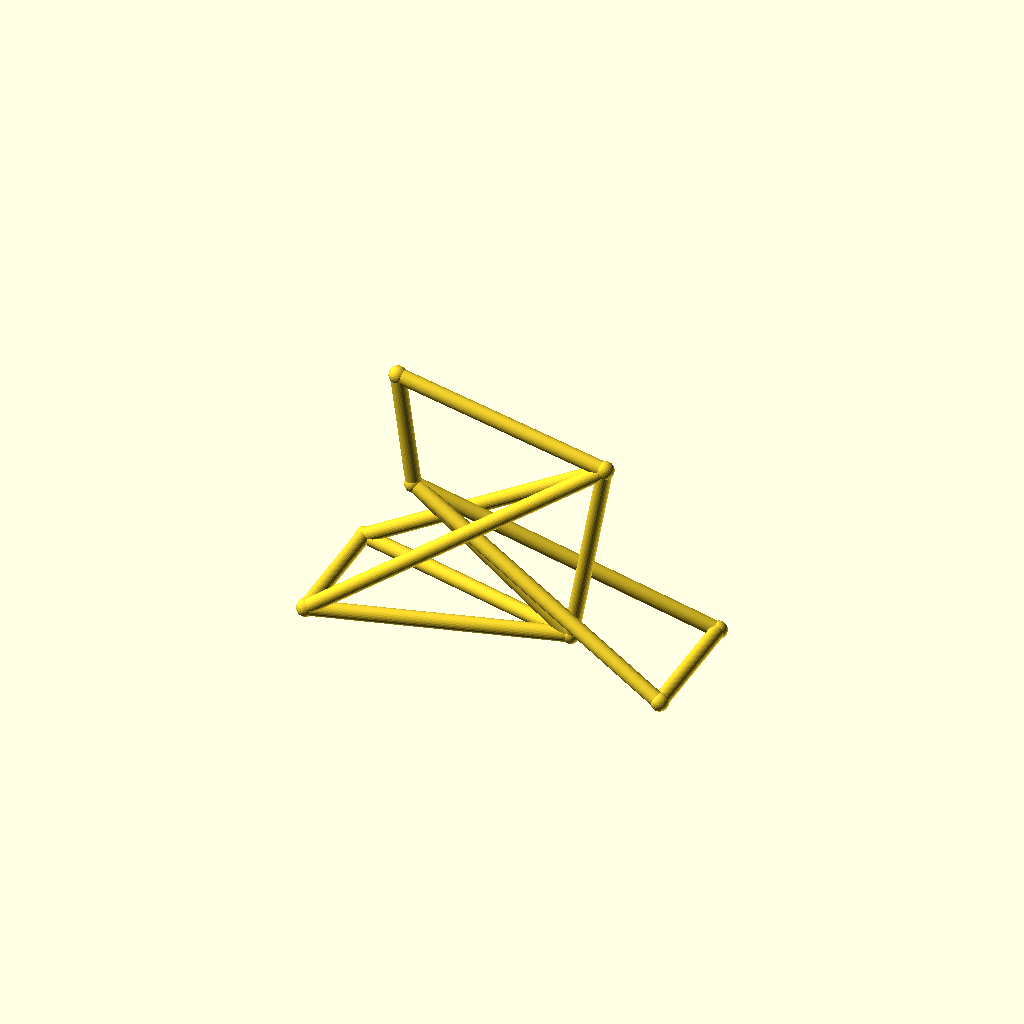
Cell 1: rendered with the file's own defaults.
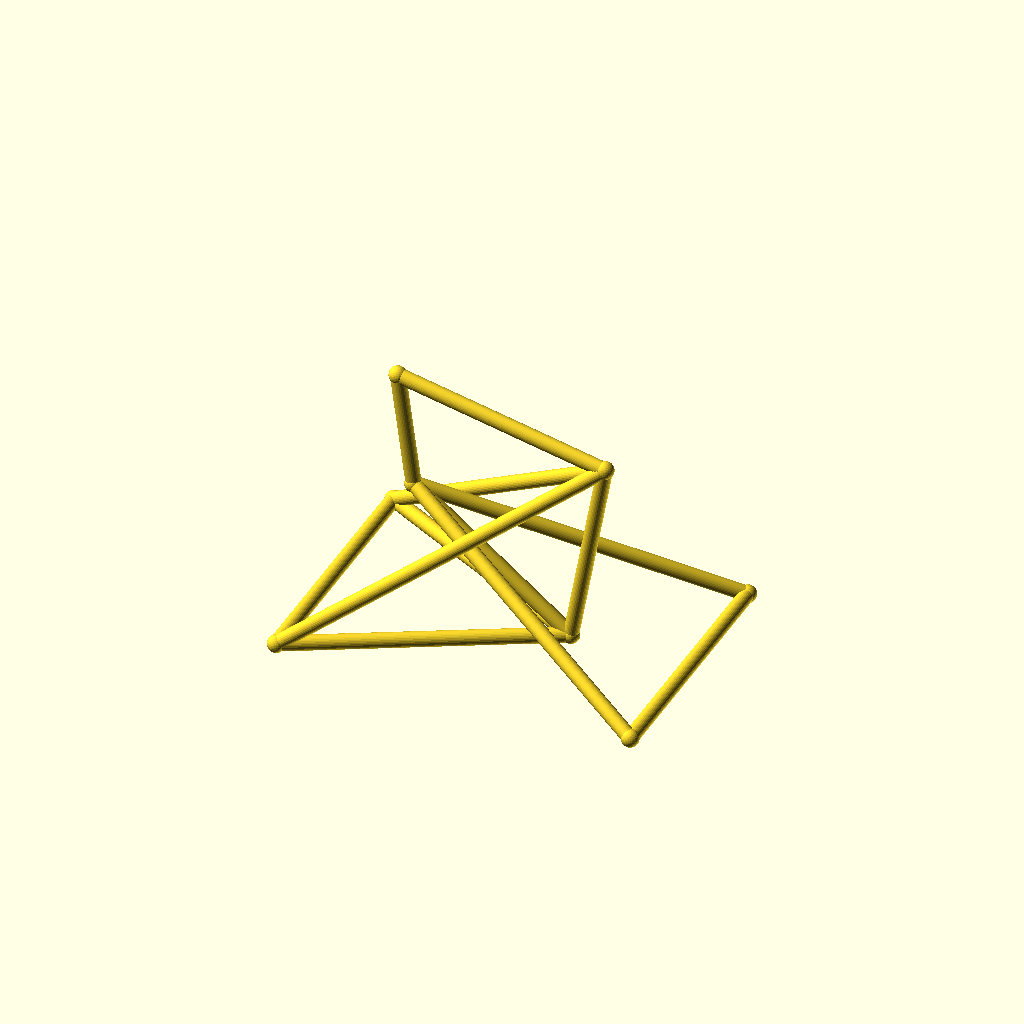
Cell 2: the same model with track = 96.
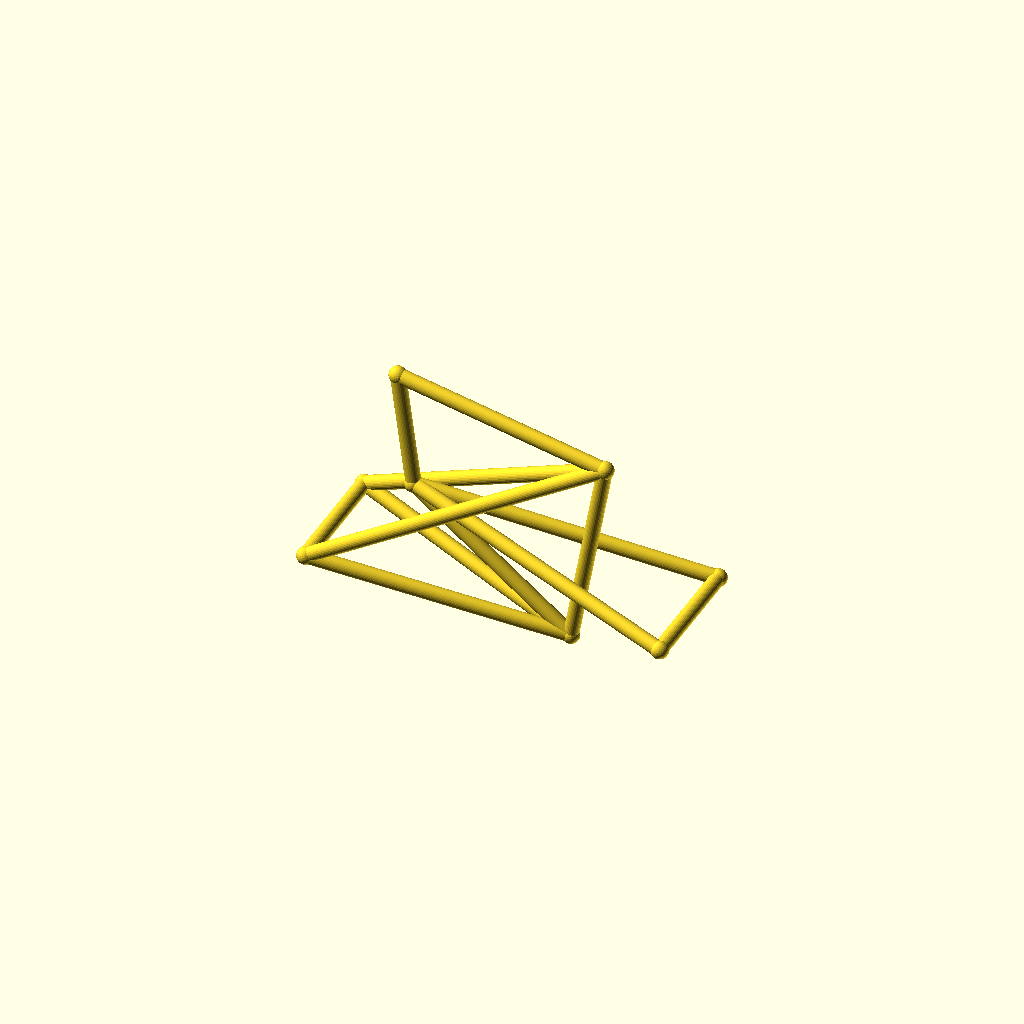
Cell 3: the same model with hub_z = 44.
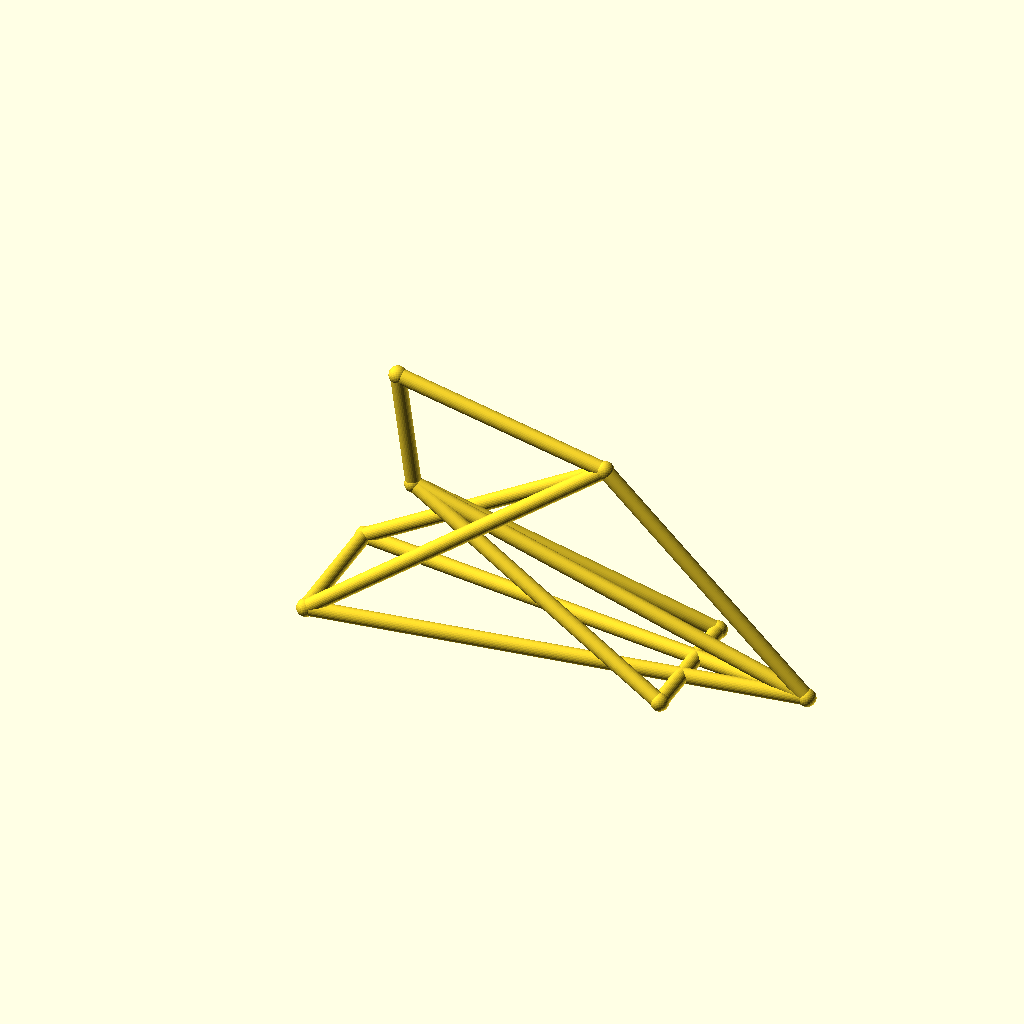
Cell 4: bb_x = 180 (everything else at default).
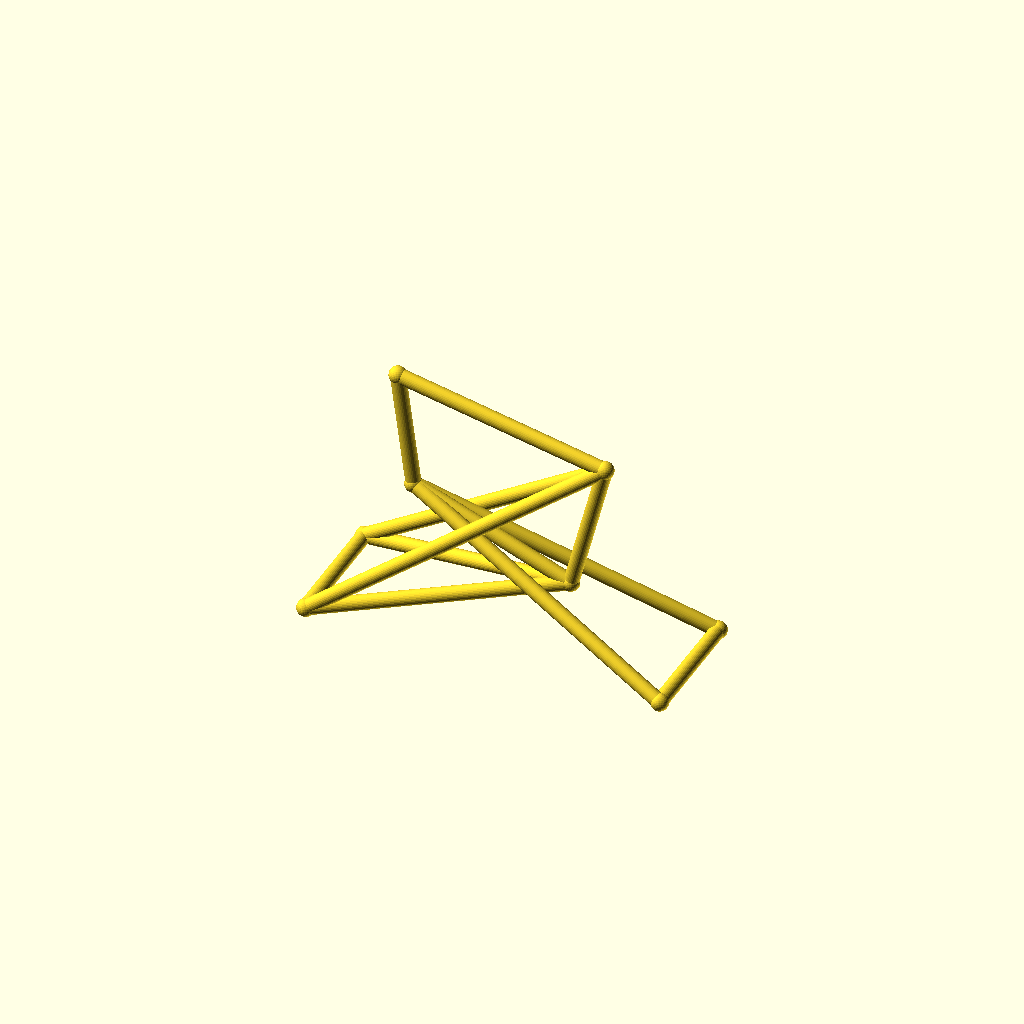
Cell 5: the same model with bb_z = 44.
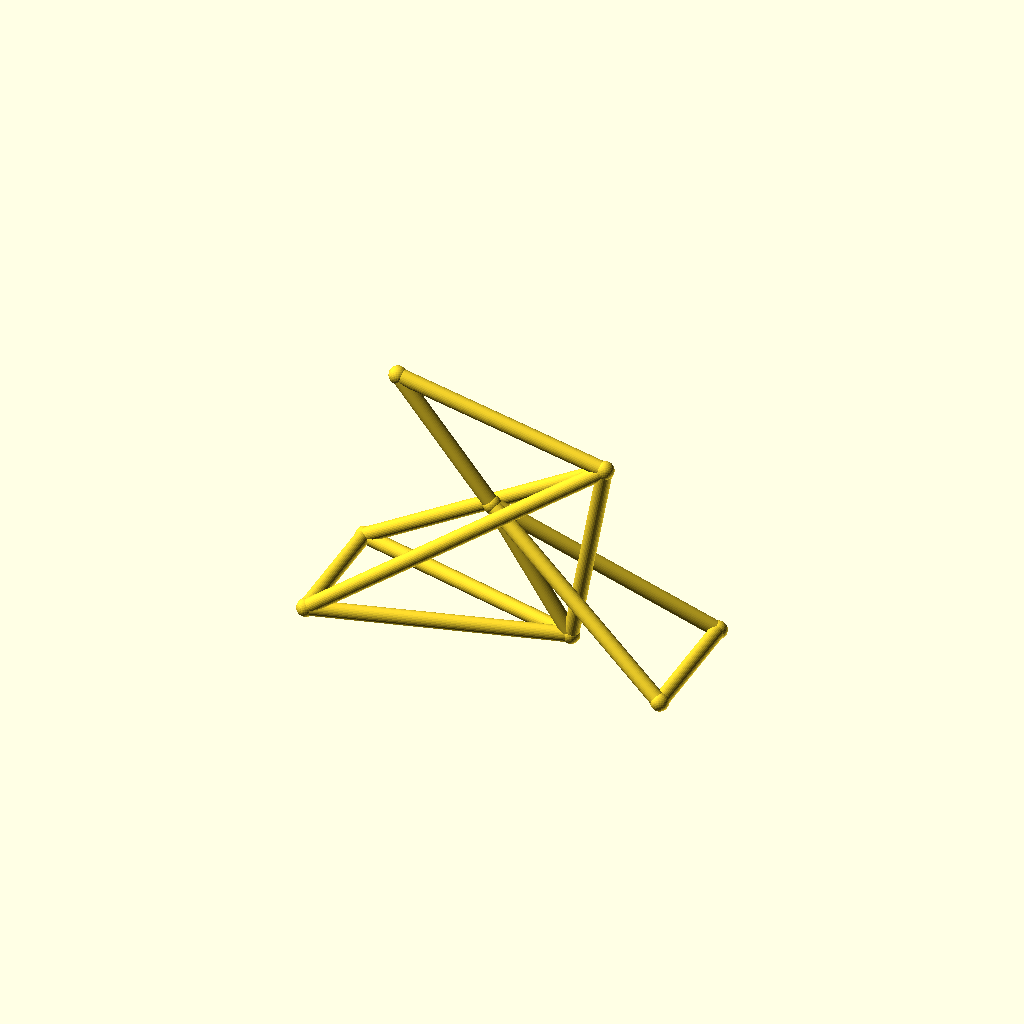
Cell 6: the same model with ht_bot_x = 60.
One fixed orthographic camera (rotation 55°, 0°, 25°; colour scheme Cornfield) for every cell.
Source of the model, optional_data/data/wire3/bikeframe/scene_0189.scad:
$fn = 32;

// ----------------------------------------------------------------------
// Bicycle frame: diamond frame, wheelbase 135 mm
// ----------------------------------------------------------------------

// --- parameters (mm) ---
track = 48;               // distance between the rear dropouts
hub_z = 22;               // wheel hub height
bb_x = 90;                // bottom bracket X
bb_z = 22;                // bottom bracket height
ht_bot_x = 30;            // head tube bottom X
ht_bot_z = 68;            // head tube bottom height
ht_top_x = 24;            // head tube top X
ht_top_z = 112;           // head tube top height
st_x = 103;               // seat cluster X
st_z = 95;                // seat cluster height
fh_x = 135;               // front hub X (wheelbase)
tube_r = 2.8;             // frame tube radius
joint_r = 3.3;            // joint ball radius

bbox_x = fh_x + 2 * joint_r;  // overall X, joints included
bbox_y = track + 2 * joint_r;  // overall Y, joints included
bbox_z = 112 - hub_z + 2 * joint_r;  // overall Z, joints included
tube_d = 2 * tube_r;  // frame tube diameter
wheelbase = fh_x;  // rear axle to front hub
nodes = [[bb_x, 0, bb_z], [ht_bot_x, 0, ht_bot_z], [ht_top_x, 0, ht_top_z], [st_x, 0, st_z], [0, track / 2, hub_z], [0, -track / 2, hub_z], [fh_x, track / 2, hub_z], [fh_x, -track / 2, hub_z]];

module member(a, b, r) {
  /* round stock from joint a to joint b, ends buried in the joint balls */
  d = b - a;
  length = norm(d);
  translate(a) rotate([0, acos(d[2] / length), atan2(d[1], d[0])])
    cylinder(h = length, r = r);
}

module joint(p, r) {
  /* ball at the joint centre, fatter than every member meeting there */
  translate(p) sphere(r = r);
}

/* members - each call is one graph edge */
member(nodes[1], nodes[2], tube_r);
member(nodes[1], nodes[0], tube_r);
member(nodes[2], nodes[3], tube_r);
member(nodes[3], nodes[0], tube_r);
member(nodes[0], nodes[4], tube_r);
member(nodes[0], nodes[5], tube_r);
member(nodes[3], nodes[4], tube_r);
member(nodes[3], nodes[5], tube_r);
member(nodes[1], nodes[6], tube_r);
member(nodes[1], nodes[7], tube_r);
member(nodes[6], nodes[7], tube_r);
member(nodes[4], nodes[5], tube_r);

/* joint balls */
for (p = nodes) joint(p, joint_r);
Customizer parameters (derived from the source; name, type, default, range or options):
track: number, default 48
hub_z: number, default 22
bb_x: number, default 90
bb_z: number, default 22
ht_bot_x: number, default 30
ht_bot_z: number, default 68
ht_top_x: number, default 24
ht_top_z: number, default 112
st_x: number, default 103
st_z: number, default 95
fh_x: number, default 135
tube_r: number, default 2.8
joint_r: number, default 3.3
